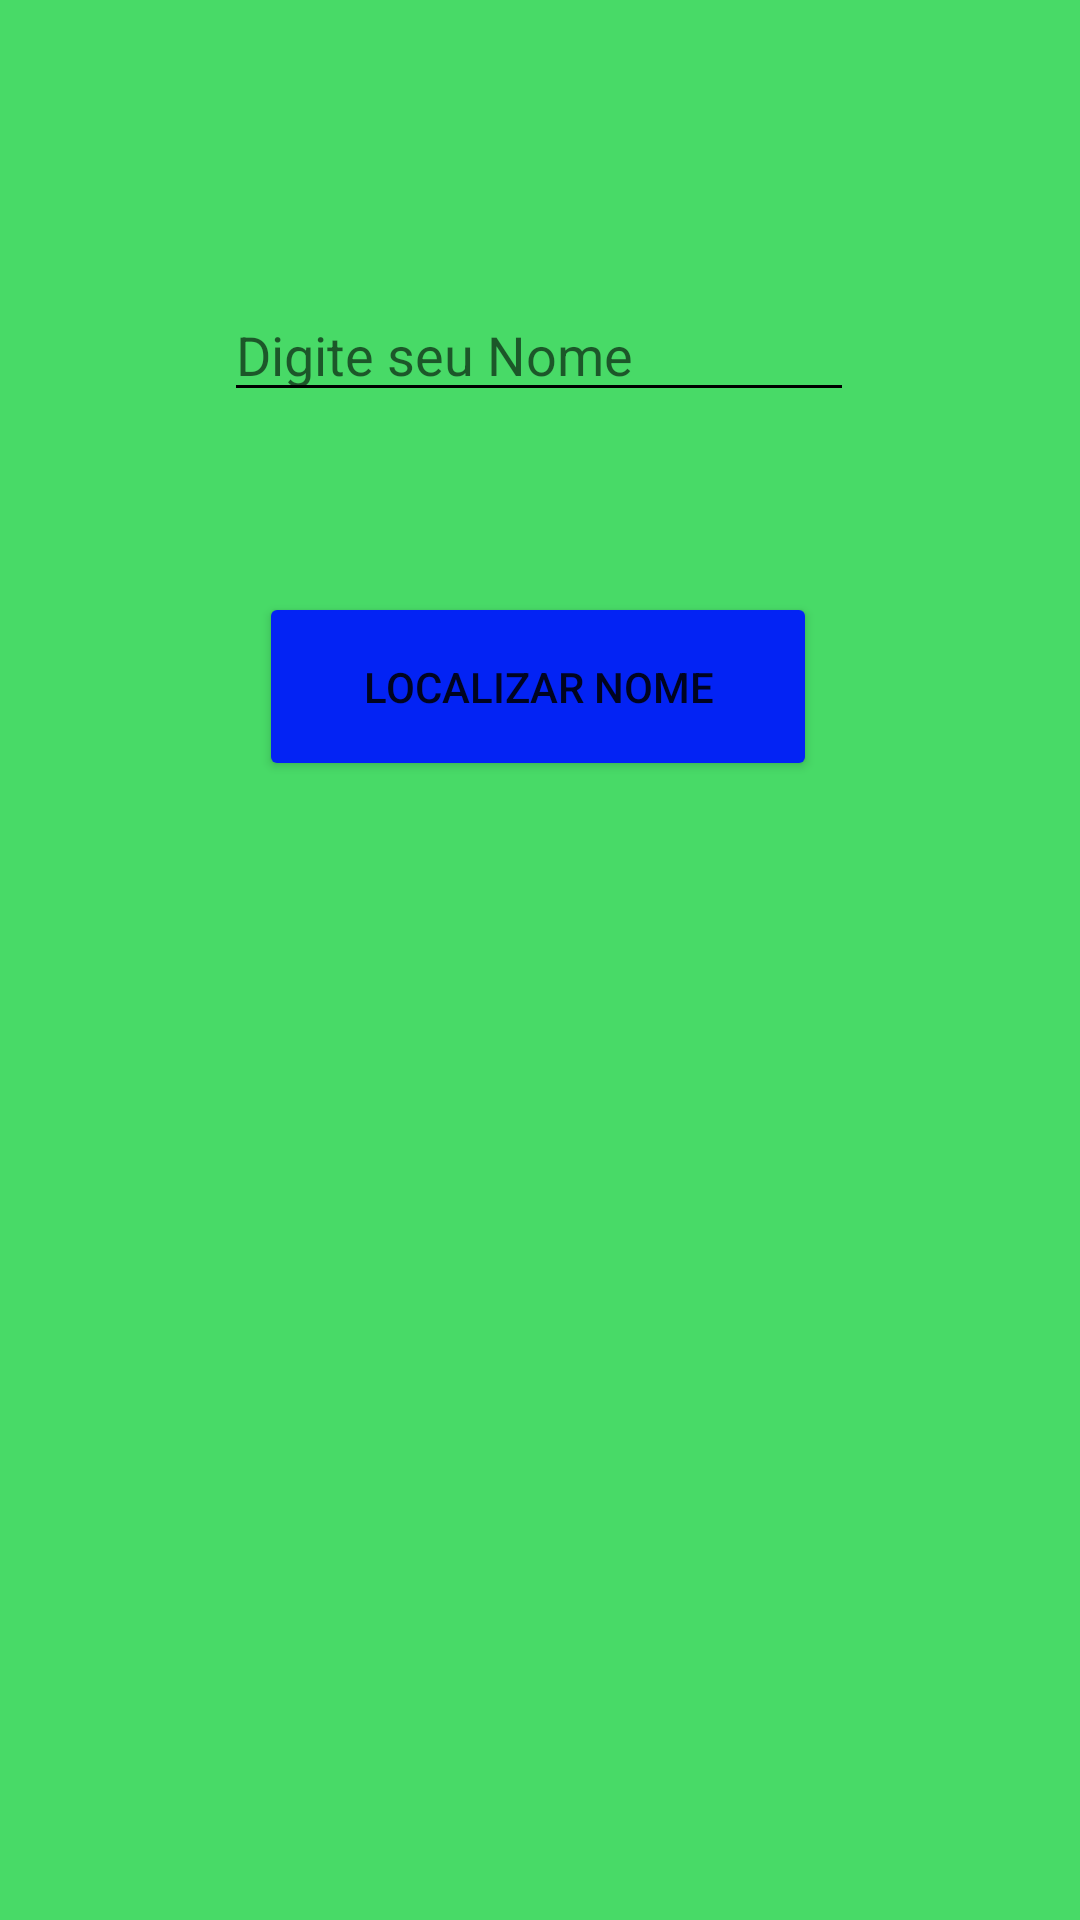

Here is an Android app screen rendered from its layout file. Give the layout XML and the strings, colors and styles it references.
<!-- AndroidManifest.xml: application theme Theme.App_Lista_18_10_php -->
<!-- res/layout/activity_tela_consulta.xml -->
<?xml version="1.0" encoding="utf-8"?>
<androidx.constraintlayout.widget.ConstraintLayout xmlns:android="http://schemas.android.com/apk/res/android"
    xmlns:app="http://schemas.android.com/apk/res-auto"
    xmlns:tools="http://schemas.android.com/tools"
    android:layout_width="match_parent"
    android:layout_height="match_parent"
    android:background="@color/azul"
    tools:context=".telaConsulta">

    <EditText
        android:id="@+id/edtLocalizar"
        android:layout_width="wrap_content"
        android:layout_height="wrap_content"
        android:layout_marginTop="96dp"
        android:ems="10"
        android:backgroundTint="@color/black"
        android:hint="@string/nome"
        android:inputType="textPersonName"
        app:layout_constraintEnd_toEndOf="parent"
        app:layout_constraintHorizontal_bias="0.497"
        app:layout_constraintStart_toStartOf="parent"
        app:layout_constraintTop_toTopOf="parent" />

    <Button
        android:id="@+id/btnLocalizar"
        android:layout_width="186dp"
        android:layout_height="63dp"
        android:layout_marginTop="60dp"
        android:backgroundTint="@color/agua"
        android:padding="15dp"
        android:text="@string/Localizar"
        app:layout_constraintEnd_toEndOf="parent"
        app:layout_constraintHorizontal_bias="0.497"
        app:layout_constraintStart_toStartOf="parent"
        app:layout_constraintTop_toBottomOf="@+id/edtLocalizar" />

</androidx.constraintlayout.widget.ConstraintLayout>
<!-- resources referenced by this layout -->
<resources>
  <color name="agua">#0323F4</color>
  <color name="azul">#48DA67</color>
  <color name="black">#FF000000</color>
  <string name="Localizar">Localizar nome</string>
  <string name="nome">Digite seu Nome</string>
  <style name="Theme.App_Lista_18_10_php" parent="Theme.MaterialComponents.DayNight.DarkActionBar">
          
          <item name="colorPrimary">@color/purple_500</item>
          <item name="colorPrimaryVariant">@color/purple_700</item>
          <item name="colorOnPrimary">@color/white</item>
          
          <item name="colorSecondary">@color/teal_200</item>
          <item name="colorSecondaryVariant">@color/teal_700</item>
          <item name="colorOnSecondary">@color/black</item>
          
          <item name="android:statusBarColor" tools:targetApi="l">?attr/colorPrimaryVariant</item>
          
      </style>
  <color name="purple_500">#FF6200EE</color>
  <color name="purple_700">#FF3700B3</color>
  <color name="white">#FFFFFFFF</color>
  <color name="teal_200">#FF03DAC5</color>
  <color name="teal_700">#FF018786</color>
</resources>
